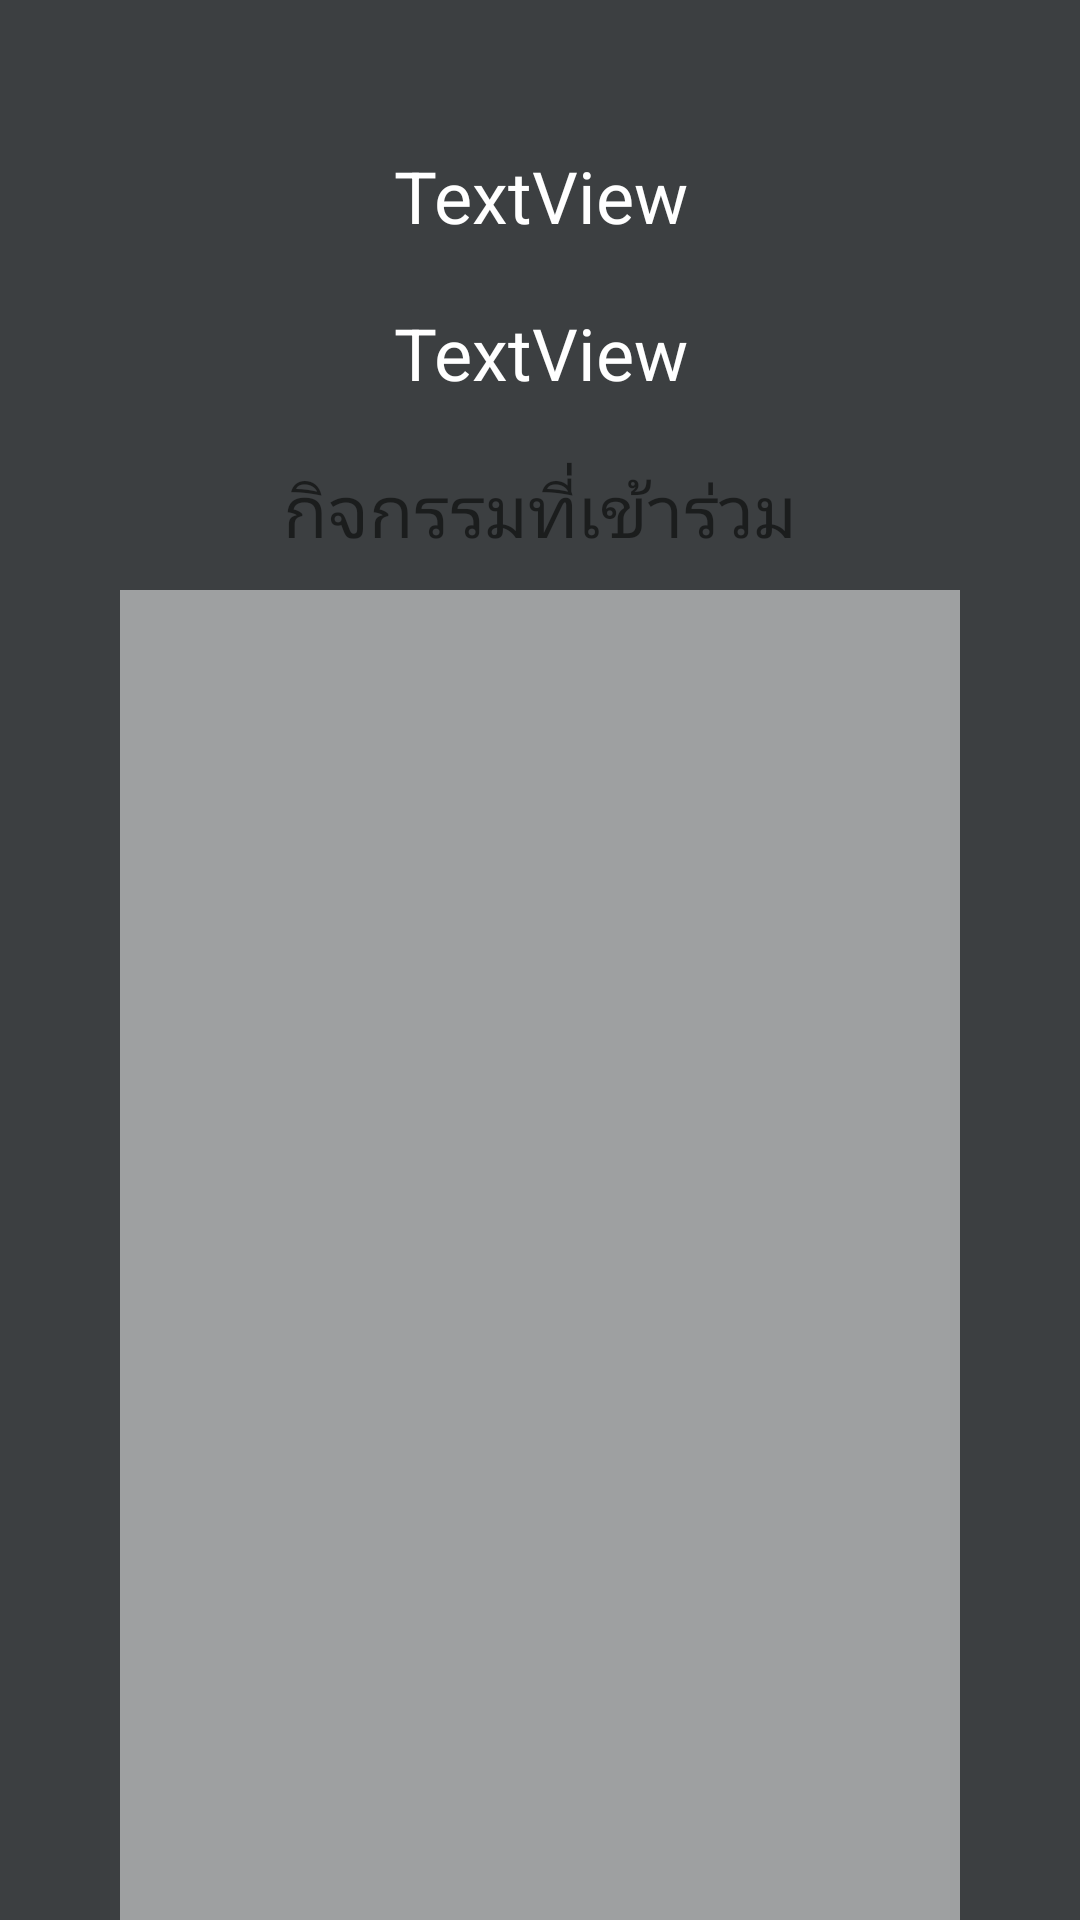

Here is an Android app screen rendered from its layout file. Give the layout XML and the strings, colors and styles it references.
<!-- AndroidManifest.xml: application theme AppTheme -->
<!-- res/layout/activity_main3.xml -->
<?xml version="1.0" encoding="utf-8"?>
<androidx.constraintlayout.widget.ConstraintLayout xmlns:android="http://schemas.android.com/apk/res/android"
    xmlns:app="http://schemas.android.com/apk/res-auto"
    xmlns:tools="http://schemas.android.com/tools"
    android:layout_width="match_parent"
    android:layout_height="match_parent"
    android:background="@drawable/bgblack"
    tools:context=".Main3Activity">

    <LinearLayout
        android:layout_width="match_parent"
        android:layout_height="match_parent"
        android:orientation="vertical">

        <TextView
            android:id="@+id/textView4"
            android:layout_width="match_parent"
            android:layout_height="wrap_content"
            android:layout_gravity="center"
            android:layout_marginBottom="20dp"
            android:scaleType="fitCenter"/>

        <de.hdodenhof.circleimageview.CircleImageView
            android:id="@+id/imageView"
            android:layout_width="match_parent"
            android:layout_height="wrap_content"
            android:layout_weight="1.5"
            android:src="@drawable/m"
            app:layout_constraintBottom_toBottomOf="parent"
            app:layout_constraintEnd_toEndOf="parent"
            app:layout_constraintStart_toStartOf="parent"
            app:layout_constraintTop_toTopOf="parent" />

        <TextView
            android:id="@+id/textView"
            android:layout_width="match_parent"
            android:layout_height="wrap_content"
            android:gravity="center"
            android:text="TextView"
            android:textColor="@color/white"
            android:padding="10dp"
            android:textSize="24sp" />

        <TextView
            android:id="@+id/textView2"
            android:layout_width="match_parent"
            android:layout_height="wrap_content"
            android:gravity="center"
            android:textColor="@color/white"
            android:padding="10dp"
            android:text="TextView"
            android:textSize="24sp" />

        <TextView
            android:id="@+id/textView7"
            android:layout_width="match_parent"
            android:layout_height="wrap_content"
            android:gravity="center"
            android:text="กิจกรรมที่เข้าร่วม"
            android:background="@drawable/bgblack"
            android:padding="10dp"
            android:textSize="24sp" />

        <LinearLayout
            android:layout_width="match_parent"
            android:layout_height="match_parent"
            android:layout_weight="1"
            android:orientation="horizontal">

            <TextView
                android:id="@+id/textView5"
                android:layout_width="match_parent"
                android:layout_height="match_parent"
                android:layout_weight="4"
                android:background="@drawable/bgblack"/>

            <ListView
                android:id="@+id/list_view"
                android:layout_width="match_parent"
                android:layout_height="match_parent"
                android:layout_weight="1"
                android:background="@drawable/edittext_culor"/>

            <TextView
                android:id="@+id/textView6"
                android:layout_width="match_parent"
                android:layout_height="match_parent"
                android:layout_weight="4"
                android:background="@drawable/bgblack"/>

        </LinearLayout>

    </LinearLayout>

</androidx.constraintlayout.widget.ConstraintLayout>
<!-- resources referenced by this layout -->
<resources>
  <color name="white">#FFFFFF</color>
  <!-- drawable bgblack (drawable) -->
  <?xml version="1.0" encoding="utf-8"?>
  <shape xmlns:android="http://schemas.android.com/apk/res/android"
      android:shape="rectangle">
  
      <gradient android:startColor="@color/colorPrimary1"
          android:endColor="@color/colorPrimary1"
          android:angle="270"/>
  
  </shape>
  <!-- drawable edittext_culor (drawable) -->
  <?xml version="1.0" encoding="utf-8"?>
  <shape xmlns:android="http://schemas.android.com/apk/res/android"
      android:shape="rectangle">
  
      <gradient android:startColor="@color/hint_color"
          android:endColor="@color/hint_color"
          android:angle="270"/>
  
  </shape>
  <style name="AppTheme" parent="Theme.AppCompat.Light.DarkActionBar">
          
          <item name="colorPrimary">@color/colorPrimary</item>
          <item name="colorPrimaryDark">@color/colorPrimaryDark</item>
          <item name="colorAccent">@color/colorAccent</item>
      </style>
  <color name="colorPrimary1">#3C3F41</color>
  <color name="hint_color">#80FFFFFF</color>
  <color name="colorPrimary">#6200EE</color>
  <color name="colorPrimaryDark">#3700B3</color>
  <color name="colorAccent">#03DAC5</color>
</resources>
